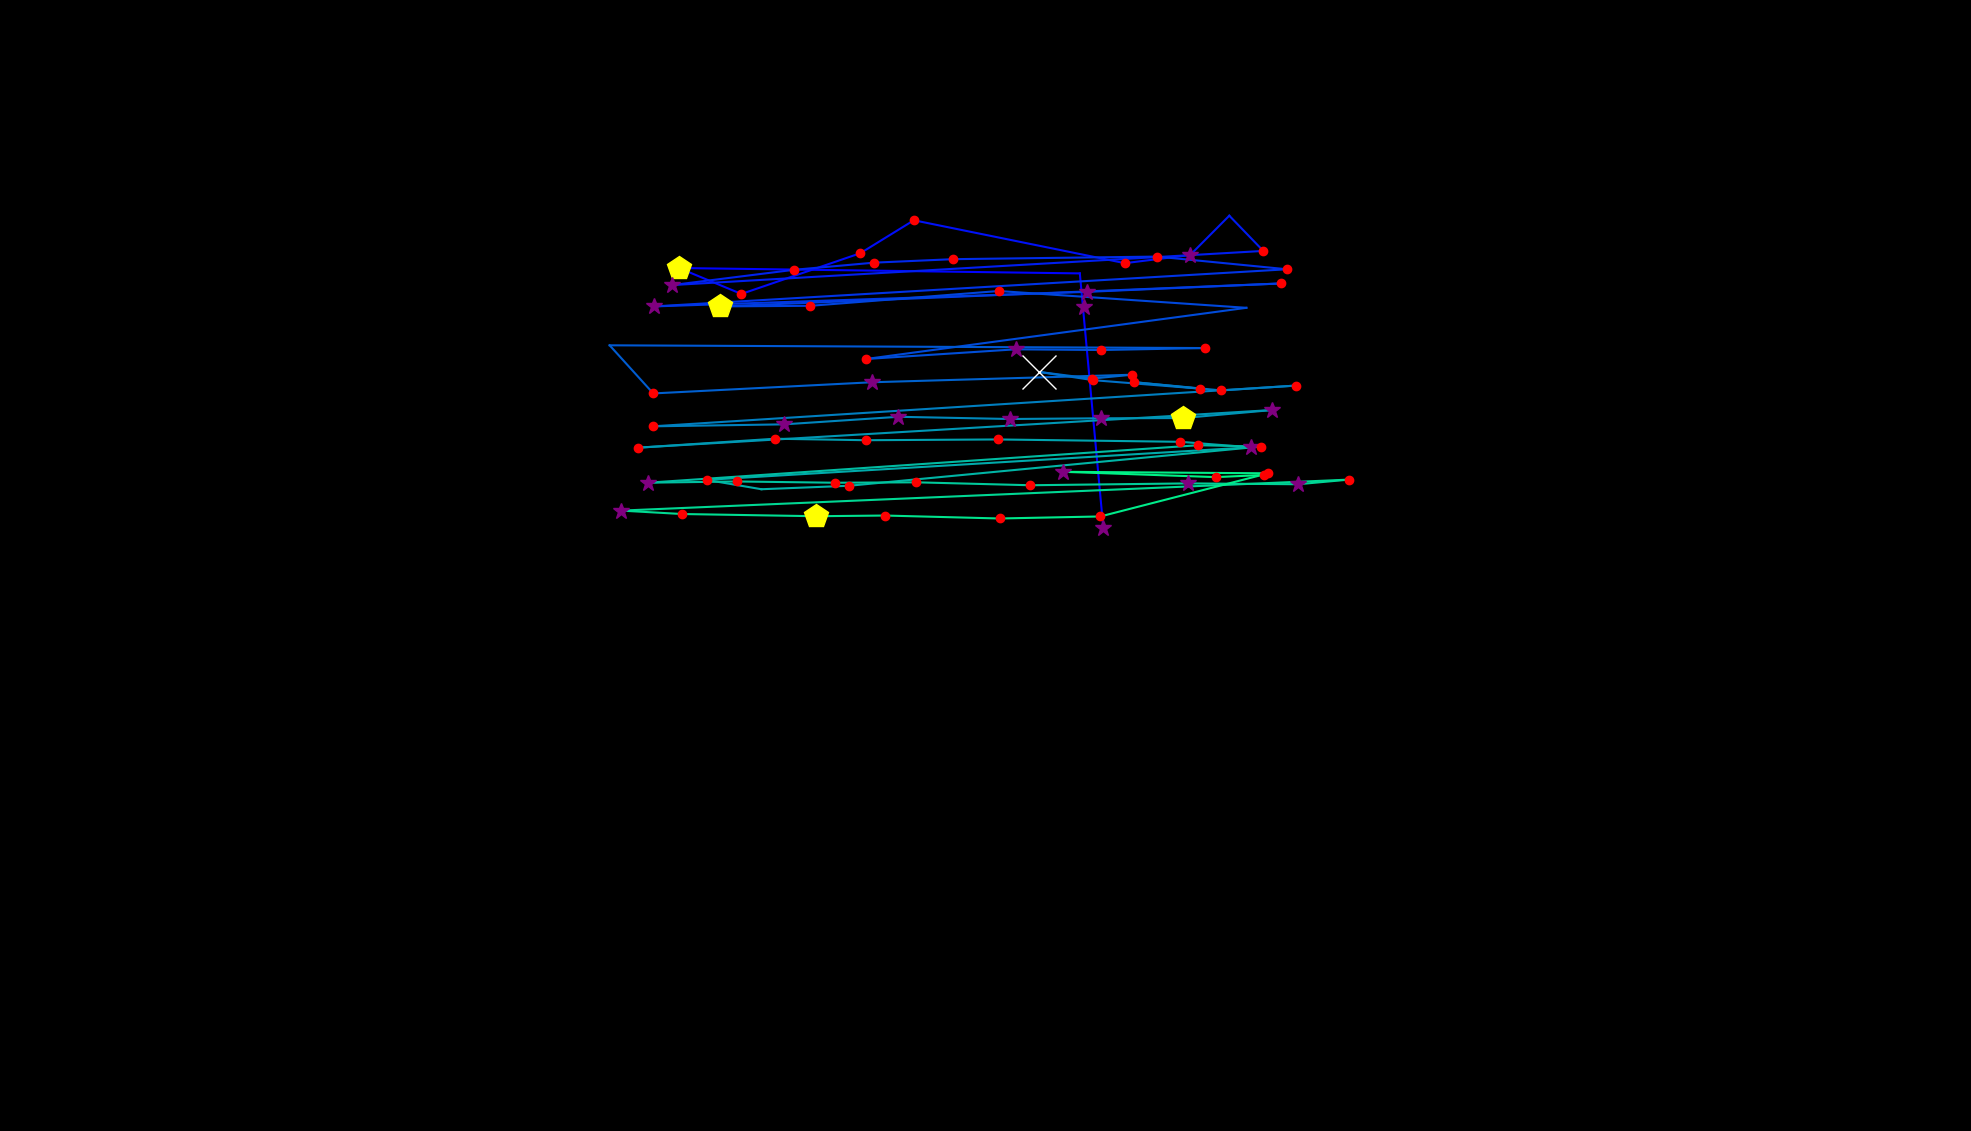

Source data for this figure (header and first rows):
, fixation_id, timestamp, avg_gaze_x, avg_gaze_y, duration
0, 0.0, 0.0, 1433, 783.7, 289.2
1, 1.0, 470, 1402, 1114, 96.4
2, 2.0, 952, 881.8, 1121, 506.1
3, 3.0, 1687, 962.8, 1087, 132.6
4, 4.0, 2000, 1117, 1140, 241
5, 5.0, 2266, 1187, 1183, 241
6, 6.0, 2735, 1461, 1127, 180.8
7, 7.0, 2976, 1546, 1138, 325.4
8, 8.0, 3483, 1596, 1189, 96.4
9, 9.0, 4001, 1641, 1143, 216.9
10, 10.0, 4326, 872.9, 1099, 349.5
11, 11.0, 4700, 1031, 1118, 168.7
12, 12.0, 4905, 1136, 1128, 180.8
13, 13.0, 5121, 1237, 1132, 180.8
14, 14.0, 5326, 1503, 1136, 204.9
15, 15.0, 5604, 1671, 1119, 132.6
16, 16.0, 5820, 849.4, 1071, 337.4
17, 17.0, 6194, 1412, 1090, 253.1
18, 18.0, 6519, 1663, 1101, 204.9
19, 19.0, 6857, 935.7, 1071, 421.8
20, 20.0, 7303, 1052, 1072, 180.8
21, 21.0, 7520, 1297, 1091, 241
22, 22.0, 8098, 1619, 1069, 108.5
23, 23.0, 8845, 1125, 1003, 132.6
24, 24.0, 9122, 1319, 1015, 313.3
25, 25.0, 9460, 1430, 1014, 168.7
26, 26.0, 9665, 1565, 1017, 241
27, 27.0, 10520, 791.7, 1020, 96.4
28, 28.0, 10665, 848.4, 957.9, 192.8
29, 29.0, 10906, 1132, 972.4, 373.6
30, 30.0, 11340, 1470, 982.2, 229
31, 31.0, 11593, 1418, 977.2, 241
32, 32.0, 11858, 1350, 985.7, 1048
33, 33.0, 12930, 1420, 975.1, 241
34, 34.0, 13207, 1558, 964.2, 241
35, 35.0, 13485, 1472, 972.5, 132.6
36, 36.0, 13641, 1586, 961.8, 156.7
37, 37.0, 13822, 1683, 968.1, 229
38, 38.0, 14159, 847.9, 915.2, 120.5
39, 39.0, 14702, 1018, 917.7, 265.1
40, 40.0, 15003, 1167, 927.5, 289.2
41, 41.0, 15377, 1312, 924.7, 277.2
42, 42.0, 15738, 1430, 925.6, 373.6
43, 43.0, 16148, 1536, 925.9, 445.9
44, 44.0, 16618, 1652, 936.3, 301.3
45, 45.0, 17027, 828.3, 887.4, 241
46, 46.0, 17437, 1006, 899, 132.6
47, 47.0, 17606, 1125, 897.1, 229
48, 48.0, 17859, 1296, 898.1, 192.8
49, 49.0, 18148, 1533, 895.1, 216.9
50, 50.0, 18389, 1624, 887.9, 265.1
51, 51.0, 18751, 917.5, 845.6, 192.8
52, 52.0, 18968, 988.9, 833.5, 96.4
53, 53.0, 19088, 1103, 838, 229
54, 54.0, 19377, 1637, 888.9, 132.6
55, 55.0, 19546, 1556, 890.6, 241
56, 56.0, 19932, 841.8, 841.9, 301.3
57, 57.0, 20257, 956.9, 843.6, 132.6
58, 58.0, 20474, 1085, 841.9, 180.8
59, 59.0, 20679, 1190, 842.4, 168.7
... 15 more rows
